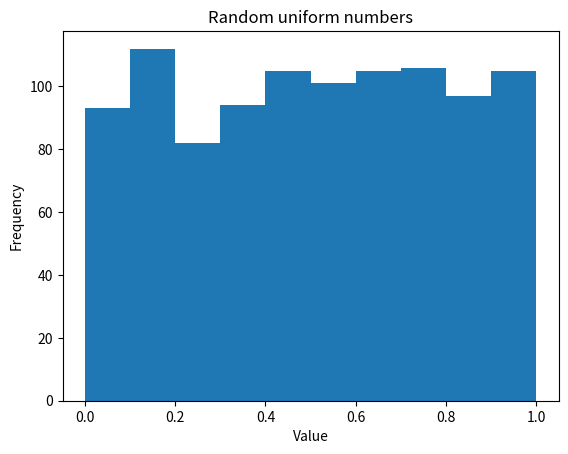

Recreate this plot in Python.
import numpy as np
import matplotlib.pyplot as plt
import random

arr = np.empty(1000)
for i in range(1, 1000):
    arr[i-1] = random.random()
plt.hist(arr)
plt.title("Random uniform numbers")
plt.xlabel("Value")
plt.ylabel("Frequency")
plt.show()
